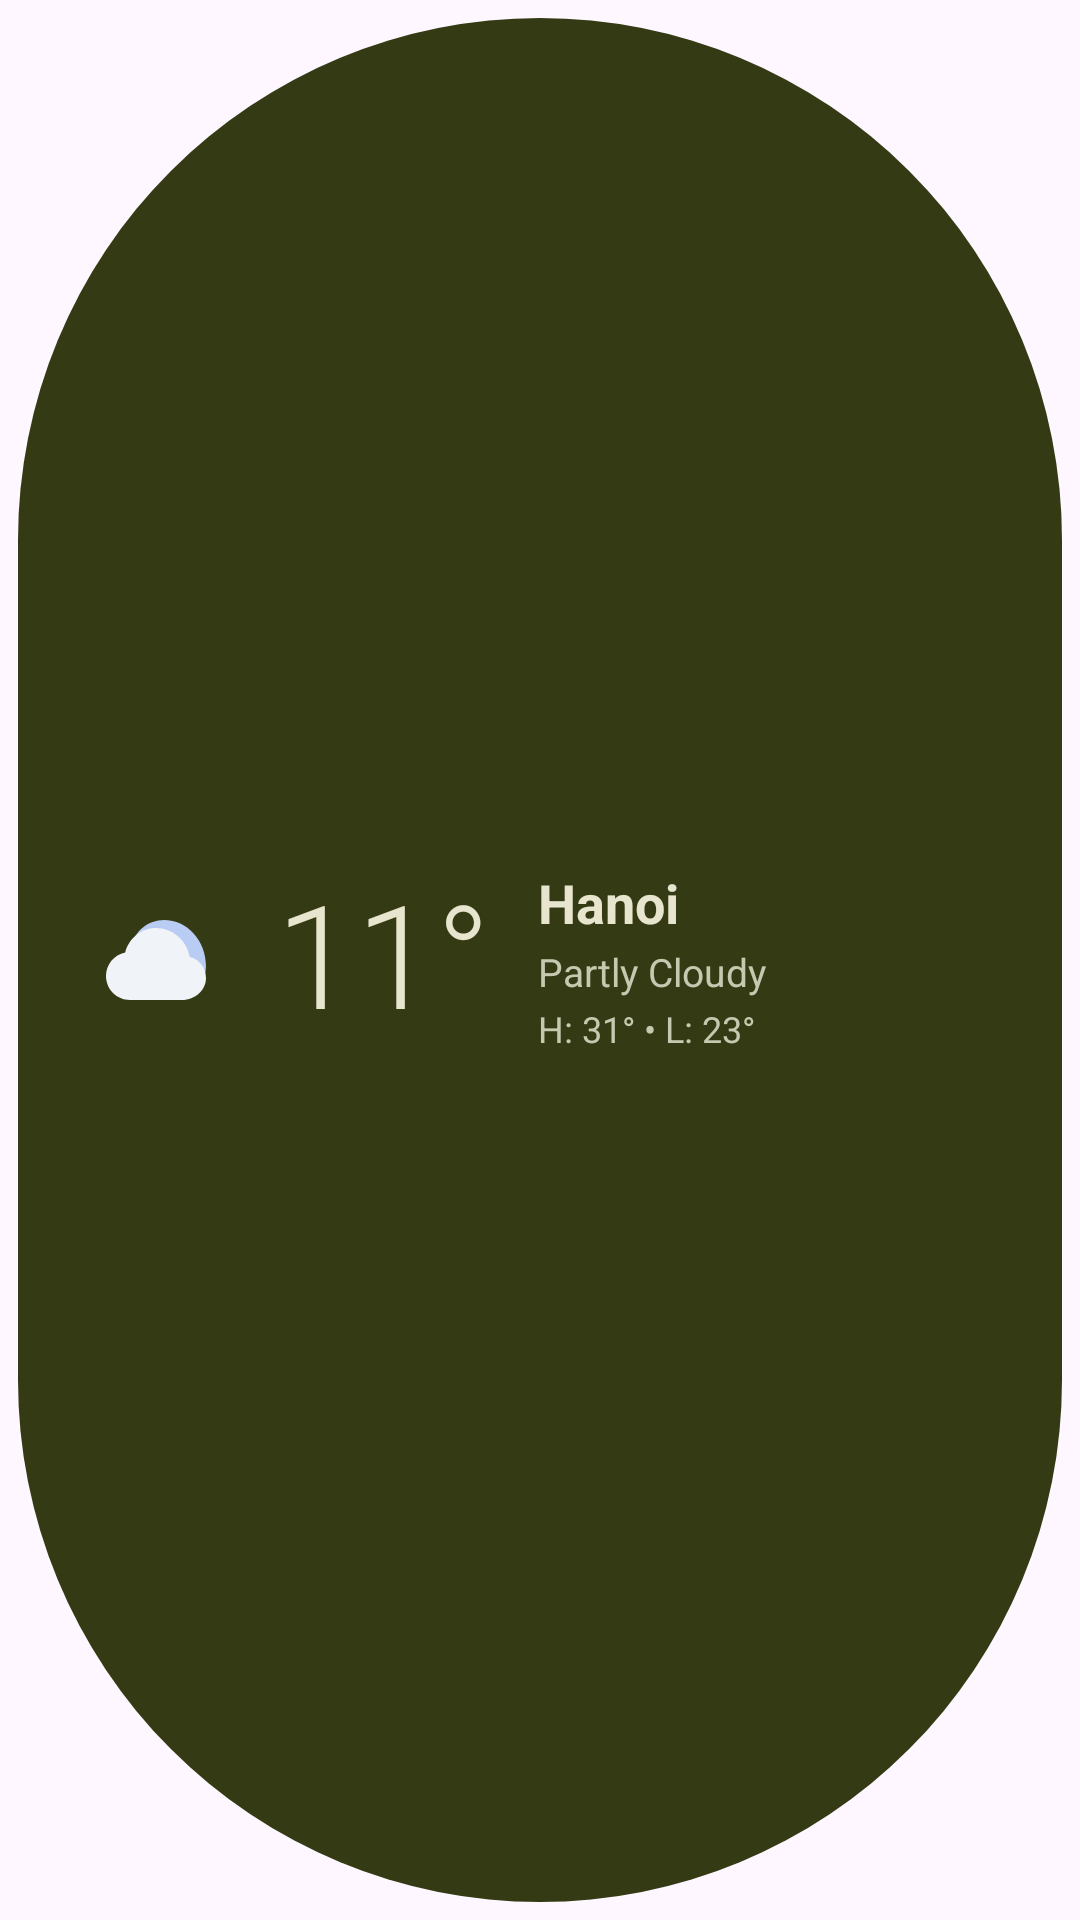

Here is an Android app screen rendered from its layout file. Give the layout XML and the strings, colors and styles it references.
<!-- AndroidManifest.xml: application theme Theme.MaterialThemes -->
<!-- res/layout/widget_diagonal_4x2.xml -->
<?xml version="1.0" encoding="utf-8"?>
<FrameLayout xmlns:android="http://schemas.android.com/apk/res/android"
    android:id="@+id/widget_diagonal_root"
    android:layout_width="match_parent"
    android:layout_height="match_parent"
    android:background="@android:color/transparent"
    android:padding="6dp">

    
    <LinearLayout
        android:layout_width="match_parent"
        android:layout_height="match_parent"
        android:background="@drawable/shape_pill_primary"
        android:gravity="center_vertical"
        android:orientation="horizontal"
        android:paddingStart="24dp"
        android:paddingTop="12dp"
        android:paddingEnd="24dp"
        android:paddingBottom="12dp">

        
        <ImageView
            android:id="@+id/img_weather"
            android:layout_width="48dp"
            android:layout_height="48dp"
            android:contentDescription="@string/sample_weather_condition"
            android:src="@drawable/ic_weather_night_cloudy" />

        
        <TextView
            android:id="@+id/tv_temp"
            android:layout_width="wrap_content"
            android:layout_height="wrap_content"
            android:includeFontPadding="false"
            android:paddingStart="14dp"
            android:paddingEnd="16dp"
            android:text="@string/sample_temp_11"
            android:textColor="@color/widget_text_primary"
            android:textSize="48sp"
            android:fontFamily="sans-serif-light" />

        
        <LinearLayout
            android:layout_width="0dp"
            android:layout_height="wrap_content"
            android:layout_weight="1"
            android:gravity="center_vertical"
            android:orientation="vertical">

            <TextView
                android:id="@+id/tv_city"
                android:layout_width="wrap_content"
                android:layout_height="wrap_content"
                android:text="@string/sample_location"
                android:textColor="@color/widget_text_primary"
                android:textSize="18sp"
                android:textStyle="bold" />

            <TextView
                android:id="@+id/tv_condition"
                android:layout_width="wrap_content"
                android:layout_height="wrap_content"
                android:layout_marginTop="2dp"
                android:text="@string/sample_weather_condition"
                android:textColor="@color/widget_text_secondary"
                android:textSize="13sp" />

            <TextView
                android:id="@+id/tv_temp_range"
                android:layout_width="wrap_content"
                android:layout_height="wrap_content"
                android:layout_marginTop="2dp"
                android:text="@string/sample_temp_range"
                android:textColor="@color/widget_text_secondary"
                android:textSize="12sp" />
        </LinearLayout>
    </LinearLayout>
</FrameLayout>
<!-- resources referenced by this layout -->
<resources>
  <color name="widget_text_primary">#E7E5CE</color>
  <color name="widget_text_secondary">#C6C8B0</color>
  <!-- drawable ic_weather_night_cloudy (drawable) -->
  <vector xmlns:android="http://schemas.android.com/apk/res/android"
      android:width="36dp"
      android:height="36dp"
      android:viewportWidth="36"
      android:viewportHeight="36">
      
      <path
          android:fillColor="#B8CCF4"
          android:pathData="M 18.5,8 C 14.5,8 11.2,10.8 10.3,14.6 C 11.6,14.2 13,14 14.5,14 C 20.3,14 25,18.7 25,24.5 C 25,25.4 24.8,26.3 24.6,27.1 C 27.2,25.6 29,22.8 29,19.5 C 29,13.1 24.3,8 18.5,8 Z" />
      
      <path
          android:fillColor="#F0F4F8"
          android:pathData="M 23,28 L 10,28 C 6.7,28 4,25.3 4,22 C 4,19.1 6,16.7 8.8,16.1 C 9.7,12.6 12.8,10 16.5,10 C 20.7,10 24.2,13.1 24.9,17.2 C 27.2,17.8 29,19.9 29,22.5 C 29,25.5 26.3,28 23,28 Z" />
  </vector>
  <!-- drawable shape_pill_primary (drawable) -->
  <shape xmlns:android="http://schemas.android.com/apk/res/android"
      android:shape="rectangle">
      <solid android:color="@color/widget_bg_primary" />
      <corners android:radius="999dp" />
  </shape>
  <string name="sample_location">Hanoi</string>
  <string name="sample_temp_11">11°</string>
  <string name="sample_temp_range">H: 31° • L: 23°</string>
  <string name="sample_weather_condition">Partly Cloudy</string>
  <style name="Theme.MaterialThemes" parent="Base.Theme.MaterialThemes" />
  <color name="widget_bg_primary">#343B14</color>
  <style name="Base.Theme.MaterialThemes" parent="Theme.Material3.DayNight.NoActionBar">
          <item name="colorPrimary">@color/md_theme_light_primary</item>
          <item name="colorOnPrimary">@color/md_theme_light_onPrimary</item>
          <item name="colorPrimaryContainer">@color/md_theme_light_primaryContainer</item>
          <item name="colorOnPrimaryContainer">@color/md_theme_light_onPrimaryContainer</item>
          <item name="colorSecondary">@color/md_theme_light_secondary</item>
          <item name="colorOnSecondary">@color/md_theme_light_onSecondary</item>
          <item name="colorSecondaryContainer">@color/md_theme_light_secondaryContainer</item>
          <item name="colorOnSecondaryContainer">@color/md_theme_light_onSecondaryContainer</item>
          <item name="colorSurface">@color/md_theme_light_surface</item>
          <item name="colorOnSurface">@color/md_theme_light_onSurface</item>
          <item name="colorSurfaceVariant">@color/md_theme_light_surfaceVariant</item>
          <item name="colorOnSurfaceVariant">@color/md_theme_light_onSurfaceVariant</item>
          <item name="colorOutline">@color/md_theme_light_outline</item>
          <item name="android:windowLightStatusBar">true</item>
      </style>
  <color name="md_theme_light_primary">#006874</color>
  <color name="md_theme_light_onPrimary">#FFFFFF</color>
  <color name="md_theme_light_primaryContainer">#A2EFFB</color>
  <color name="md_theme_light_onPrimaryContainer">#001F24</color>
  <color name="md_theme_light_secondary">#4A6267</color>
  <color name="md_theme_light_onSecondary">#FFFFFF</color>
  <color name="md_theme_light_secondaryContainer">#CDE7EC</color>
  <color name="md_theme_light_onSecondaryContainer">#051F23</color>
  <color name="md_theme_light_surface">#F8F9FA</color>
  <color name="md_theme_light_onSurface">#191C1D</color>
  <color name="md_theme_light_surfaceVariant">#DBE4E6</color>
  <color name="md_theme_light_onSurfaceVariant">#3F484A</color>
  <color name="md_theme_light_outline">#CBD5E1</color>
</resources>
